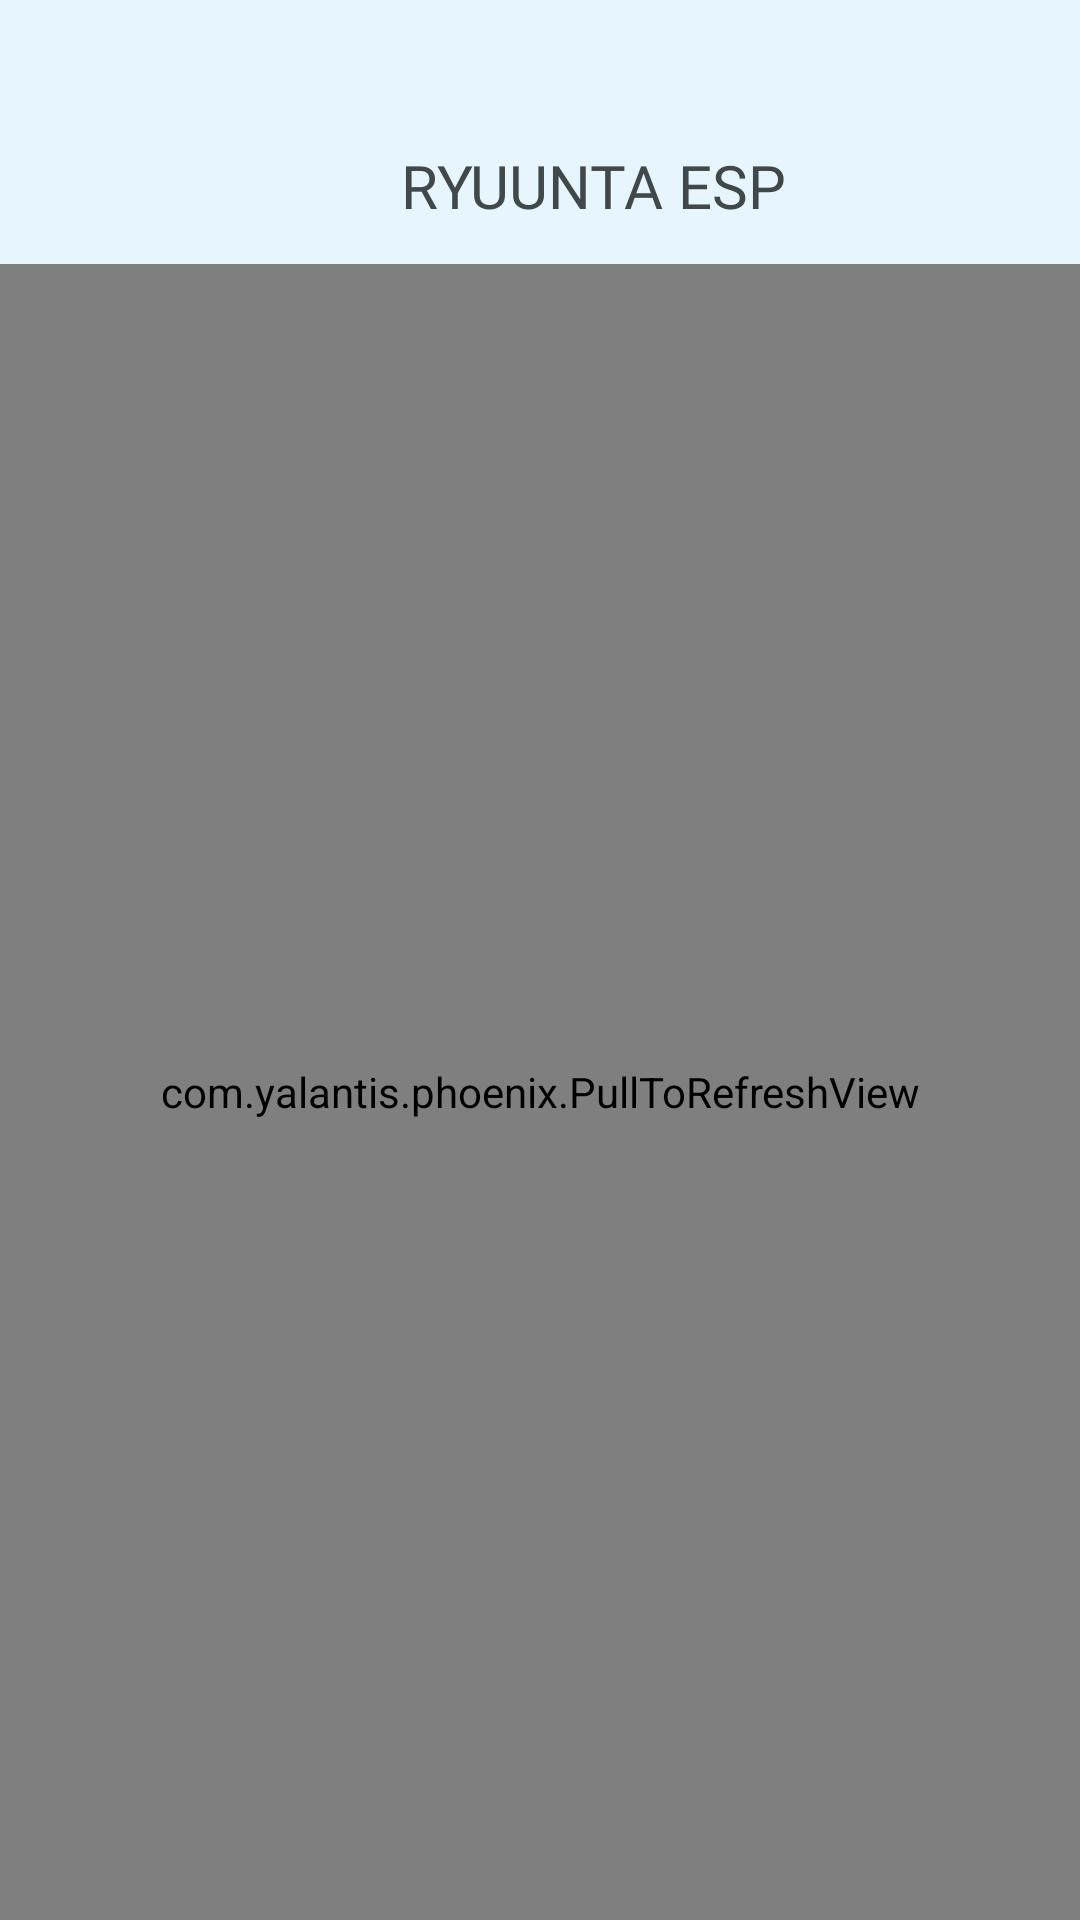

Android layout source for this screen:
<!-- AndroidManifest.xml: application theme Theme.RyuuntaESP -->
<!-- res/layout/fragment_home.xml -->
<?xml version="1.0" encoding="utf-8"?>
<layout xmlns:android="http://schemas.android.com/apk/res/android"
    xmlns:app="http://schemas.android.com/apk/res-auto">

    <LinearLayout
        android:layout_width="match_parent"
        android:layout_height="match_parent"
        android:orientation="vertical">








        <LinearLayout
            android:layout_width="match_parent"
            android:layout_height="wrap_content"
            android:gravity="center"
            android:paddingTop="@dimen/_space36dp"
            android:background="?backgroundHeaderColor"
            android:orientation="horizontal">

            <com.google.android.material.imageview.ShapeableImageView
                android:id="@+id/img_avatar_home"
                android:layout_width="@dimen/_space36dp"
                android:layout_height="@dimen/_space36dp"
                android:layout_marginVertical="@dimen/_space8dp"
                app:shapeAppearanceOverlay="@style/circle_shape"
                android:src="@drawable/ic_no_face"/>

            <TextView
                android:id="@+id/txt_header_label"
                android:layout_width="wrap_content"
                android:layout_height="wrap_content"
                android:gravity="center"
                style="@style/theme_header_text"
                android:text="@string/app_name"/>
        </LinearLayout>


        <com.yalantis.phoenix.PullToRefreshView
            android:id="@+id/swiperRefresh"
            android:layout_width="match_parent"
            android:layout_height="match_parent">

            <androidx.coordinatorlayout.widget.CoordinatorLayout
                android:layout_width="match_parent"
                android:layout_height="match_parent"
                android:background="@drawable/bg_layout"
                android:orientation="vertical">

                <com.google.android.material.appbar.AppBarLayout
                    android:id="@+id/app_bar"
                    android:layout_width="match_parent"
                    android:layout_height="wrap_content"
                    android:background="?backgroundHeaderColor">

                    <com.google.android.material.appbar.CollapsingToolbarLayout
                        android:layout_width="match_parent"
                        android:layout_height="wrap_content"
                        app:contentScrim="?backgroundHeaderColor"
                        app:layout_scrollFlags="scroll|exitUntilCollapsed|snap">

                        <LinearLayout
                            android:layout_width="match_parent"
                            android:layout_height="wrap_content"
                            android:minHeight="@dimen/_space100dp"
                            android:orientation="vertical"
                            app:layout_collapseMode="pin">

                            <ryuunta.iot.ryuuntaesp.widget.WeatherCardView
                                android:id="@+id/cv_weather"
                                android:layout_width="match_parent"
                                android:layout_height="@dimen/_space160dp"
                                android:layout_margin="@dimen/_space16dp"
                                android:elevation="@dimen/_space2dp" />

                            <androidx.recyclerview.widget.RecyclerView
                                android:id="@+id/rcv_quick_scenarios"
                                android:layout_width="match_parent"
                                android:layout_height="wrap_content"
                                android:orientation="horizontal"
                                app:layoutManager="LinearLayoutManager" />
                        </LinearLayout>
                    </com.google.android.material.appbar.CollapsingToolbarLayout>
                </com.google.android.material.appbar.AppBarLayout>

                <LinearLayout
                    android:layout_width="match_parent"
                    android:layout_height="wrap_content"
                    android:orientation="vertical"
                    app:layout_anchorGravity="bottom"
                    app:layout_behavior="@string/appbar_scrolling_view_behavior">

                    <LinearLayout
                        android:layout_width="match_parent"
                        android:layout_height="wrap_content"
                        android:layout_gravity="bottom"
                        android:background="@drawable/color_header_gradient_faded"
                        android:gravity="center_vertical"
                        android:orientation="horizontal">

                        <androidx.appcompat.widget.AppCompatSpinner
                            android:id="@+id/spin_room"
                            style="@style/MySpinnerStyle"
                            android:layout_width="wrap_content"
                            android:layout_height="wrap_content"
                            android:padding="@dimen/_space8dp" />

                        <View
                            android:layout_width="0dp"
                            android:layout_height="1dp"
                            android:layout_weight="1" />

                        <ImageView
                            android:id="@+id/btn_change_layout_device"
                            android:layout_width="wrap_content"
                            android:layout_height="match_parent"
                            android:padding="@dimen/_space16dp"
                            android:src="@drawable/ic_scenarios"
                            app:tint="?tintIcon" />
                    </LinearLayout>

                    <androidx.core.widget.NestedScrollView
                        android:id="@+id/nested_scroll_view"
                        android:layout_width="match_parent"
                        android:layout_height="match_parent"
                        android:paddingHorizontal="@dimen/_space8dp">

                        <LinearLayout
                            android:layout_width="match_parent"
                            android:layout_height="match_parent"
                            android:orientation="vertical">

                            <androidx.recyclerview.widget.RecyclerView
                                android:id="@+id/rcv_devices"
                                android:layout_width="match_parent"
                                android:layout_height="wrap_content"
                                android:layoutAnimation="@anim/recyclerview_item_anim"
                                android:orientation="vertical"
                                app:layoutManager="androidx.recyclerview.widget.StaggeredGridLayoutManager"
                                app:spanCount="2" />

                            <ImageView
                                android:id="@+id/img_empty"
                                android:layout_width="@dimen/_space128dp"
                                android:layout_height="@dimen/_space128dp"
                                android:layout_gravity="center"
                                android:layout_marginTop="@dimen/_space128dp"
                                android:alpha="0.3"
                                app:srcCompat="@drawable/paimon_sleep" />

                            <TextView
                                android:id="@+id/txt_empty_place"
                                style="@style/theme_hint_text"
                                android:layout_width="match_parent"
                                android:layout_height="wrap_content"
                                android:layout_marginTop="@dimen/_space24dp"
                                android:gravity="center"
                                android:text="@string/txt_nothing_here_for_now" />

                            <View
                                android:layout_width="match_parent"
                                android:layout_height="@dimen/_space100dp" />
                        </LinearLayout>
                    </androidx.core.widget.NestedScrollView>
                </LinearLayout>
            </androidx.coordinatorlayout.widget.CoordinatorLayout>
        </com.yalantis.phoenix.PullToRefreshView>
    </LinearLayout>
</layout>
<!-- resources referenced by this layout -->
<resources>
  <dimen name="_space100dp">100dp</dimen>
  <dimen name="_space128dp">128dp</dimen>
  <dimen name="_space160dp">160dp</dimen>
  <dimen name="_space16dp">16dp</dimen>
  <dimen name="_space24dp">24dp</dimen>
  <dimen name="_space2dp">2dp</dimen>
  <dimen name="_space36dp">36dp</dimen>
  <dimen name="_space8dp">8dp</dimen>
  <!-- drawable bg_layout (drawable) -->
  <?xml version="1.0" encoding="utf-8"?>
  <shape xmlns:android="http://schemas.android.com/apk/res/android">
      <solid android:color="?backgroundColor"/>
      <corners android:topLeftRadius="@dimen/_space12dp"
          android:topRightRadius="@dimen/_space12dp"/>
  </shape>
  <!-- drawable color_header_gradient_faded (drawable) -->
  <?xml version="1.0" encoding="utf-8"?>
  <shape xmlns:android="http://schemas.android.com/apk/res/android">
      <gradient android:type="linear"
          android:startColor="?backgroundHeaderColor"
          android:endColor="?backgroundColor"
          android:angle="270"/>
  </shape>
  <string name="app_name">Ryuunta ESP</string>
  <string name="txt_nothing_here_for_now">Tạm thời chưa có gì ở đây</string>
  <style name="MyHeaderSpinnerStyle">
          
          <item name="android:background">@drawable/bg_item_selector_no_border</item>
          <item name="android:spinnerMode">dropdown</item>
          <item name="android:spinnerDropDownItemStyle">@style/MyHeaderSpinnerDropDownItem</item>
      </style>
  <style name="MySpinnerStyle">
          
          <item name="android:background">@android:color/transparent</item>
          <item name="android:spinnerMode">dropdown</item>
          <item name="android:popupBackground">@drawable/bg_item_lv2_selector_corner_8</item>
          <item name="android:spinnerDropDownItemStyle">@style/MySpinnerDropDownItem</item>
      </style>
  <style name="circle_shape">
          <item name="cornerSize">50%</item>
      </style>
  <style name="theme_hint_text">
          <item name="android:fontFamily">@font/sfprodisplay_light</item>
          <item name="android:textSize">@dimen/text_size_12</item>
          <item name="android:textColor">?textHintColor</item>
          <item name="android:textStyle">normal</item>
      </style>
  <dimen name="_space12dp">12dp</dimen>
  <style name="MyHeaderSpinnerDropDownItem">
          <item name="android:layout_width">match_parent</item>
          <item name="android:background">@drawable/bg_gray_item_ripple_12</item>
          <item name="android:textColor">?textHeaderColor</item>
      </style>
  <style name="MySpinnerDropDownItem">
          <item name="android:layout_width">match_parent</item>
          <item name="android:background">@drawable/bg_item_lv2_selector_corner_8</item>
          <item name="android:textColor">?textNormalColor</item>
      </style>
  <dimen name="text_size_20">20sp</dimen>
  <dimen name="text_size_12">12sp</dimen>
  <style name="Base.Theme.RyuuntaESP" parent="Theme.MaterialComponents.DayNight.NoActionBar">
          
          
  
      </style>
  <color name="bg_header_daylight">#E7F5FF</color>
  <color name="bg_color_daylight">#FFFFFF</color>
  <color name="bg_item_daylight">#F8F8F8</color>
  <color name="bg_item_ripple_daylight">#CDCDCD</color>
  <color name="text_header_color_daylight">#404849</color>
  <color name="text_normal_color_daylight">#292929</color>
  <color name="text_hint_color_daylight">#606060</color>
  <color name="tint_icon_daylight">#222222</color>
  <color name="accent_color_daylight">#7C8DF1</color>
  <color name="bg_item_daylight_lv2">#F0F0F0</color>
  <color name="tint_icon_daylight_inactive">#CFCFCF</color>
  <color name="bg_nav_daylight">#7DCBFF</color>
  <color name="bg_pink_daylight_fade">#66D56BC9</color>
  <color name="bg_green_daylight_fade">#666ACFC5</color>
  <color name="gray_pressing">#B5B5B5</color>
</resources>
